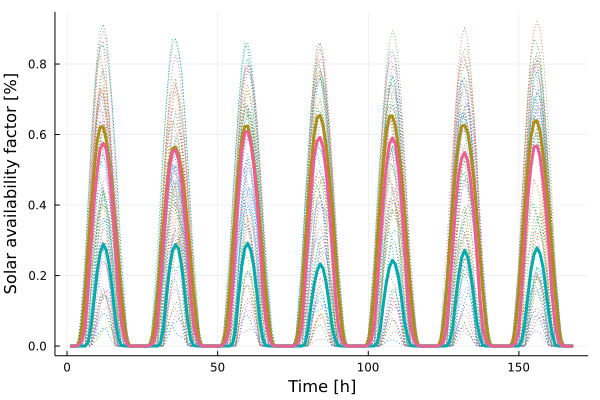

Source data for this figure (header and first rows):
x1, x2, x3
0.0, 0.0, -0.0
0.0, 0.0, -0.0
8.166e-5, 0.0, 7.188e-5
0.007191, 0.0, 0.003662
0.05742, 0.0, 0.01656
0.1482, 9.084e-5, 0.05303
0.2753, 0.01105, 0.1649
0.387, 0.05515, 0.2919
0.4991, 0.1329, 0.4106
0.5816, 0.2093, 0.4982
0.6211, 0.2645, 0.5609
0.6219, 0.2896, 0.5755
0.5853, 0.2734, 0.5594
0.5225, 0.2292, 0.4955
0.4362, 0.162, 0.4021
0.3428, 0.07681, 0.2888
0.2423, 0.0226, 0.16
0.1416, 0.002036, 0.07041
0.06142, 2.8e-7, 0.02673
0.01012, 0.0, 0.003914
3.381e-5, 0.0, 2.11e-5
0.0, 0.0, -0.0
0.0, 0.0, -0.0
0.0, 0.0, -0.0
0.0, 0.0, -0.0
0.0, 0.0, -0.0
0.0001069, 0.0, 6.688e-5
0.009065, 0.0, 0.003231
0.05477, 0.0, 0.01741
0.1349, 9.096e-5, 0.06078
0.2471, 0.00794, 0.1733
0.3457, 0.05236, 0.2869
0.444, 0.1421, 0.4127
0.5199, 0.2177, 0.5024
0.5595, 0.2695, 0.5505
0.565, 0.288, 0.5573
0.543, 0.2765, 0.53
0.499, 0.2279, 0.4659
0.4321, 0.156, 0.3801
0.3436, 0.07286, 0.2716
0.249, 0.0196, 0.1453
0.1453, 0.001807, 0.05884
0.0636, 4.9e-7, 0.02427
0.01065, 0.0, 0.003467
3.632e-5, 0.0, 2.428e-5
0.0, 0.0, -0.0
0.0, 0.0, -0.0
0.0, 0.0, -0.0
0.0, 0.0, -0.0
0.0, 0.0, -0.0
0.0001266, 0.0, 7.788e-5
0.01059, 0.0, 0.003834
0.0635, 0.0, 0.01911
0.1546, 9.86e-5, 0.05783
0.2833, 0.007673, 0.1729
0.3946, 0.05326, 0.3123
0.5046, 0.1448, 0.4414
0.5855, 0.2257, 0.5498
0.6224, 0.2769, 0.6041
0.6241, 0.2912, 0.6093
... 108 more rows
